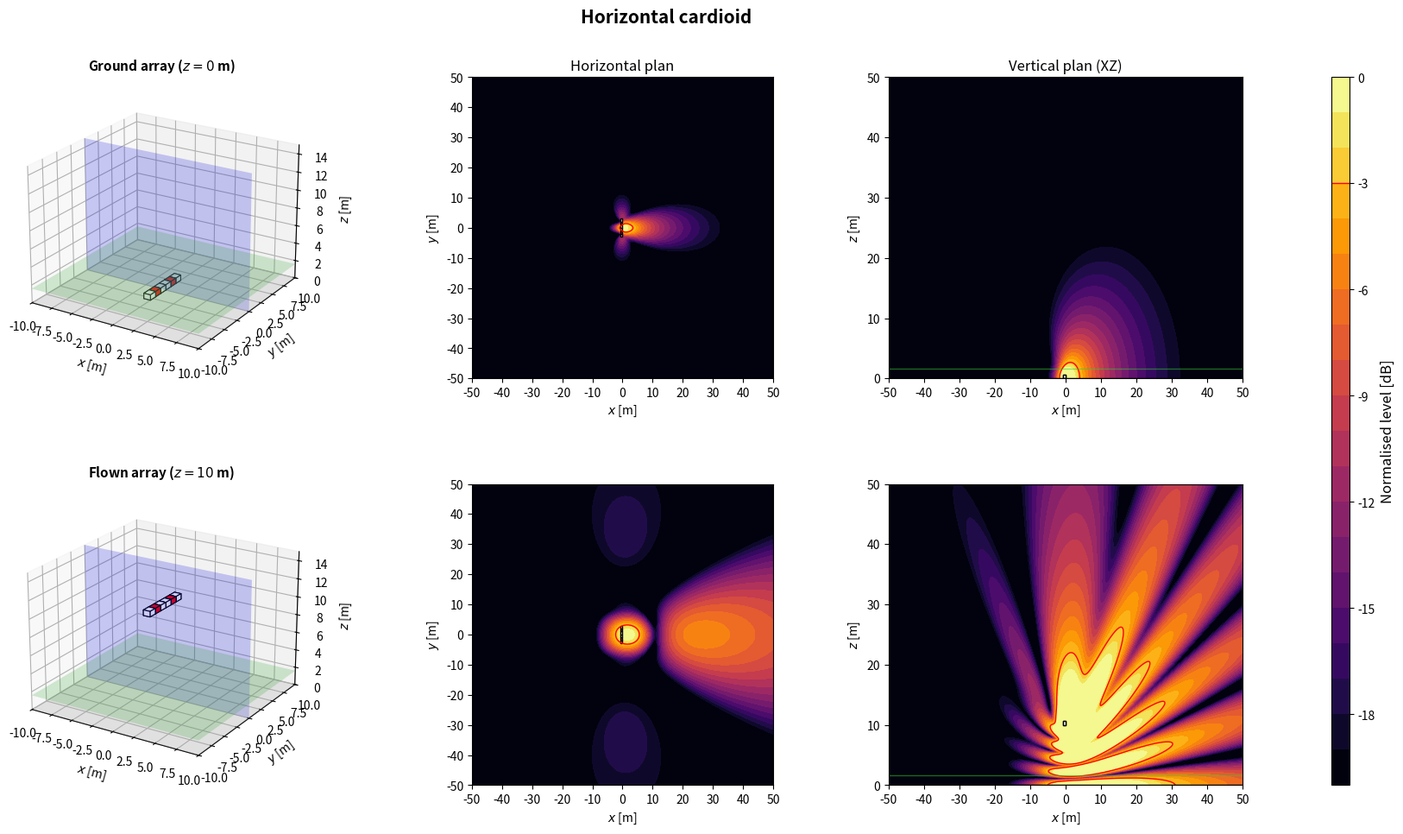
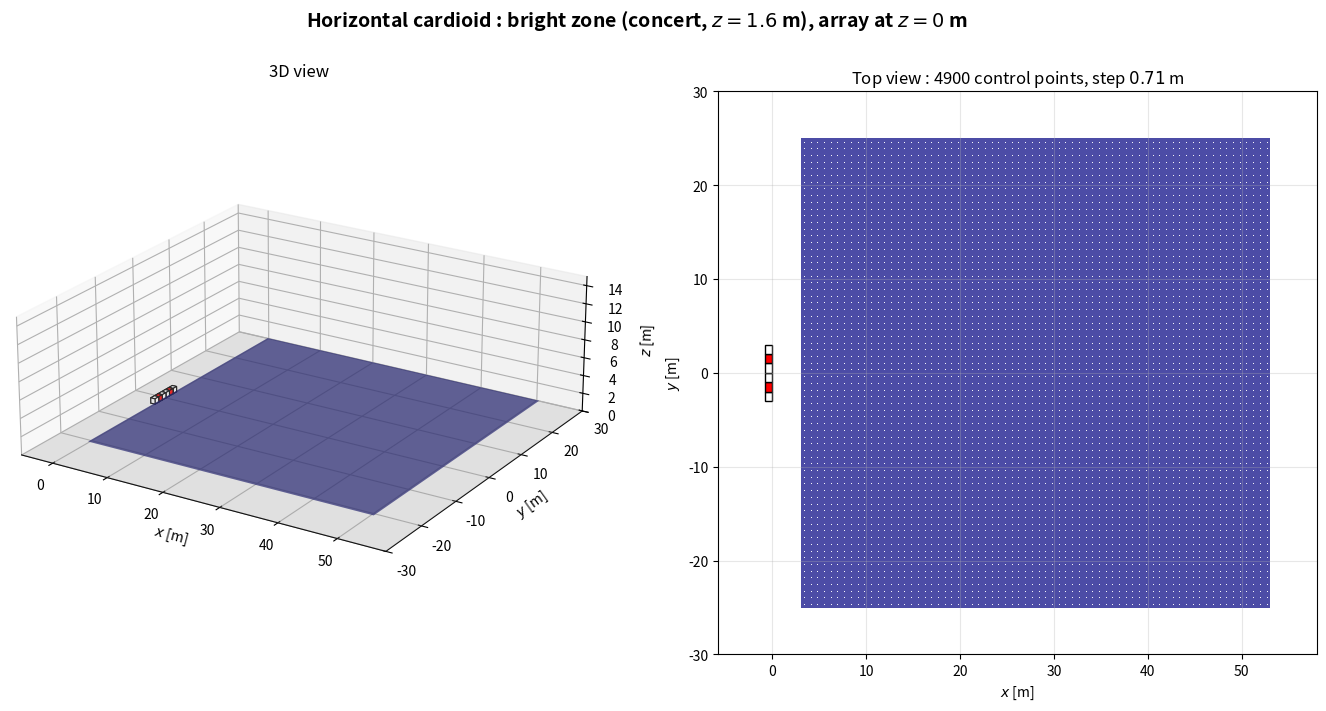

Reproduce these figures in Python, in order.
import numpy as np
import matplotlib.pyplot as plt
from matplotlib.patches import Rectangle
from matplotlib.transforms import Affine2D
from mpl_toolkits.mplot3d.art3d import Poly3DCollection

plt.close('all')

NAME = 'Horizontal cardioid'

# ============================================================
# 1. GLOBAL PARAMETERS
# ============================================================
c = 343
rho = 1.2
f = 80                      # frequence des cartes
Q = 1e-3
k = 2*np.pi*f/c
omega = 2*np.pi*f
z_obs = 1.6
z_ground = 0
z_flown = 10
sub_w = 1.0                 # largeur, perpendiculaire a l'axe de tir
sub_d = 0.8                 # profondeur, selon l'axe de tir
sub_h = 0.6
evaluation_margin = 0.5
target = -3
level_min, level_max = -20, 0
levels = np.linspace(level_min, level_max, 21)
N_xy, N_vertical = 350, 260
x = np.linspace(-50, 50, N_xy)
y = np.linspace(-50, 50, N_xy)
z = np.linspace(0, 50, N_vertical)
X, Y = np.meshgrid(x, y)
X_xz, Z_xz = np.meshgrid(x, z)
y_slice = 0

# Scenario : 'concert' (foule en x > 0) ou 'stadium' (zone sous l'array)
SCENARIO = 'concert'
Z_START = z_ground

# ============================================================
# 2. ARRAY GEOMETRY
# ============================================================
# Convention commune : x = axe de tir (foule en x > 0), y lateral, z vertical.
# Chaque caisse : centre (x, y), bas zb au-dessus de z_start, direction de tir
# yaw [deg], retard tau [s] et gain signe applique par le DSP.
# Centre acoustique : centre de la caisse, a mi-hauteur. Dans une cardioide
# (on_face=True), il est sur la face du haut-parleur, a sub_d/2 selon yaw.
def box(xb, yb, zb=0.0, yaw=0.0, tau=0.0, gain=1.0, facecolor='white', on_face=False):
    return {'x': float(xb), 'y': float(yb), 'z': float(zb), 'yaw': float(yaw),
            'tau': float(tau), 'gain': float(gain), 'facecolor': facecolor,
            'on_face': bool(on_face)}


def geometry():
    # 6 caisses jointives sur une rangee, polarites + - + + - +
    tau_card = sub_d/c
    B = []
    for i, v in enumerate((np.arange(6)-2.5)*sub_w):
        if i in (1, 4):
            B.append(box(0, v, yaw=180, tau=tau_card, gain=-2.0, facecolor='red', on_face=True))
        else:
            B.append(box(0, v, on_face=True))
    return B


def footprint(b):
    """Les 4 coins de l'empreinte au sol d'une caisse."""
    a = np.deg2rad(b['yaw'])
    ca, sa = np.cos(a), np.sin(a)
    corners = [(+sub_d/2, +sub_w/2), (+sub_d/2, -sub_w/2),
               (-sub_d/2, -sub_w/2), (-sub_d/2, +sub_w/2)]
    return np.array([(b['x'] + u*ca - v*sa, b['y'] + u*sa + v*ca) for u, v in corners])


def boxes():
    """Caisses de la config. En concert, x = 0 sur la face avant la plus en avant."""
    B = geometry()
    if SCENARIO == 'concert':
        dx = -max(footprint(b)[:, 0].max() for b in B)
        B = [dict(b, x=b['x'] + dx) for b in B]
    return B


def array(z_start=Z_START):
    """Interface commune : sources (L, 3) [m], tau (L,) [s], gain (L,) signe."""
    B = boxes()
    sources = []
    for b in B:
        a = np.deg2rad(b['yaw'])
        shift = sub_d/2 if b['on_face'] else 0.0
        sources.append([b['x'] + shift*np.cos(a), b['y'] + shift*np.sin(a), z_start + b['z'] + sub_h/2])
    sources = np.array(sources)
    tau = np.array([b['tau'] for b in B])
    gain = np.array([b['gain'] for b in B])
    return sources, tau, gain

# ============================================================
# 3. ACOUSTIC MODEL: MONOPOLES + RIGID GROUND IMAGE
# ============================================================
def monopole_field(A, B, C, xs, ys, zs):
    rd = np.maximum(np.sqrt((A-xs)**2 + (B-ys)**2 + (C-zs)**2), 0.05)
    ri = np.maximum(np.sqrt((A-xs)**2 + (B-ys)**2 + (C+zs)**2), 0.05)
    return 1j*rho*c*k*Q/(4*np.pi)*(np.exp(-1j*k*rd)/rd + np.exp(-1j*k*ri)/ri)


def pressure(A, B, C, z_start):
    sources, tau, gain = array(z_start)
    p = np.zeros(np.broadcast(A, B, C).shape, dtype=complex)
    for (xs, ys, zs), t, g in zip(sources, tau, gain):
        p += g*np.exp(-1j*omega*t)*monopole_field(A, B, C, xs, ys, zs)
    return p


def evaluation_mask():
    excluded = np.zeros_like(X, dtype=bool)
    for b in boxes():
        fp = footprint(b)
        excluded |= ((X >= fp[:, 0].min()-evaluation_margin) & (X <= fp[:, 0].max()+evaluation_margin)
                     & (Y >= fp[:, 1].min()-evaluation_margin) & (Y <= fp[:, 1].max()+evaluation_margin))
    return ~excluded


def spl_maps(z_start):
    p_xy = pressure(X, Y, z_obs, z_start)
    ref = np.max(np.abs(p_xy[evaluation_mask()]))
    xy = 20*np.log10(np.maximum(np.abs(p_xy), 1e-12)/ref)
    xz = 20*np.log10(np.maximum(np.abs(pressure(X_xz, y_slice, Z_xz, z_start)), 1e-12)/ref)
    return np.clip(xy, level_min, level_max), np.clip(xz, level_min, level_max)

# ============================================================
# 4. SUBWOOFER DRAWING HELPERS
# ============================================================
def draw_sub_3d(ax, b, z_start):
    z0 = z_start + b['z']
    z1 = z0 + sub_h
    corners = footprint(b)
    bottom = [[px, py, z0] for px, py in corners]
    top = [[px, py, z1] for px, py in corners]
    faces = [bottom, top] + [[bottom[i], bottom[(i+1)%4], top[(i+1)%4], top[i]] for i in range(4)]
    ax.add_collection3d(Poly3DCollection(faces, facecolors=b['facecolor'], edgecolors='black', linewidths=0.8))


def draw_3d_scene(ax, z_start, title):
    xx = np.array([[-10, 10], [-10, 10]])
    yy = np.array([[-10, -10], [10, 10]])
    ax.plot_surface(xx, yy, np.zeros((2, 2)), color='lightgray', alpha=0.25, linewidth=0)
    ax.plot_surface(xx, yy, np.full((2, 2), z_obs), color='limegreen', alpha=0.2, linewidth=0)
    xs = np.array([[-10, 10], [-10, 10]])
    zz = np.array([[0, 0], [15, 15]])
    ax.plot_surface(xs, np.full((2, 2), y_slice), zz, color='blue', alpha=0.2, linewidth=0)
    for b in boxes():
        draw_sub_3d(ax, b, z_start)
    ax.set_title(title, fontsize=11, fontweight='bold')
    ax.set_xlabel(r'$x$ [m]')
    ax.set_ylabel(r'$y$ [m]')
    ax.set_zlabel(r'$z$ [m]')
    ax.set_xlim(-10, 10)
    ax.set_ylim(-10, 10)
    ax.set_zlim(0, 15)
    ax.set_box_aspect((20, 20, 15))
    ax.view_init(elev=22, azim=-58)


def plot_horizontal(ax, SPL, title=None):
    im = ax.contourf(X, Y, SPL, levels=levels, cmap='inferno', extend='neither')
    if SPL.min() <= target <= SPL.max():
        ax.contour(X, Y, SPL, levels=[target], colors='red', linewidths=1, linestyles='solid')
    for b in boxes():
        rect = Rectangle((-sub_d/2, -sub_w/2), sub_d, sub_w, facecolor=b['facecolor'], edgecolor='black', linewidth=1)
        rect.set_transform(Affine2D().rotate_deg(b['yaw']).translate(b['x'], b['y']) + ax.transData)
        ax.add_patch(rect)
    if title:
        ax.set_title(title, fontsize=12)
    ax.set_xlabel(r'$x$ [m]')
    ax.set_ylabel(r'$y$ [m]')
    ax.set_xlim(-50, 50)
    ax.set_ylim(-50, 50)
    ax.set_xticks(np.arange(-50, 51, 10))
    ax.set_yticks(np.arange(-50, 51, 10))
    ax.set_aspect('equal')
    return im


def plot_vertical(ax, SPL, z_start, title=None):
    ax.contourf(X_xz, Z_xz, SPL, levels=levels, cmap='inferno')
    if SPL.min() <= target <= SPL.max():
        ax.contour(X_xz, Z_xz, SPL, levels=[target], colors='red', linewidths=1, linestyles='solid')
    for b in boxes():
        fp = footprint(b)
        if fp[:, 1].min() <= y_slice <= fp[:, 1].max():
            ax.add_patch(Rectangle((fp[:, 0].min(), z_start + b['z']), np.ptp(fp[:, 0]), sub_h,
                                   facecolor=b['facecolor'], edgecolor='black', linewidth=1))
    ax.axhline(0, color='black', linewidth=1)
    ax.axhline(z_obs, color='limegreen', linewidth=1, alpha=0.5)
    if title:
        ax.set_title(title, fontsize=12)
    ax.set_xlabel(r'$x$ [m]')
    ax.set_ylabel(r'$z$ [m]')
    ax.set_xlim(-50, 50)
    ax.set_ylim(0, 50)
    ax.set_xticks(np.arange(-50, 51, 10))
    ax.set_yticks(np.arange(0, 51, 10))

# ============================================================
# 5. FIGURE: TWO HEIGHTS
# ============================================================
def simulate_configuration():
    spl_ground_xy, spl_ground_xz = spl_maps(z_ground)
    spl_flown_xy, spl_flown_xz = spl_maps(z_flown)

    fig = plt.figure(figsize=(18, 10))
    fig.suptitle(NAME, fontsize=15, fontweight='bold')
    gs = fig.add_gridspec(2, 4, width_ratios=[1.1, 1, 1, 0.05], left=0.05, right=0.94, bottom=0.08, top=0.90, wspace=0.32, hspace=0.35)
    ax3d_g = fig.add_subplot(gs[0, 0], projection='3d')
    axxy_g = fig.add_subplot(gs[0, 1])
    axxz_g = fig.add_subplot(gs[0, 2])
    ax3d_f = fig.add_subplot(gs[1, 0], projection='3d')
    axxy_f = fig.add_subplot(gs[1, 1])
    axxz_f = fig.add_subplot(gs[1, 2])
    cax = fig.add_subplot(gs[:, 3])

    draw_3d_scene(ax3d_g, z_ground, rf'Ground array ($z={z_ground:g}$ m)')
    im = plot_horizontal(axxy_g, spl_ground_xy, 'Horizontal plan')
    plot_vertical(axxz_g, spl_ground_xz, z_ground, 'Vertical plan (XZ)')
    draw_3d_scene(ax3d_f, z_flown, rf'Flown array ($z={z_flown:g}$ m)')
    plot_horizontal(axxy_f, spl_flown_xy)
    plot_vertical(axxz_f, spl_flown_xz, z_flown)

    cbar = fig.colorbar(im, cax=cax)
    cbar.set_label('Normalised level [dB]', fontsize=12)
    cbar.ax.axhline(target, color='red', linewidth=1, linestyle='solid')
    return fig

# ============================================================
# 6. BRIGHT ZONE (SEPARATE WINDOW)
# ============================================================
# Meme zone que bright_zone() dans Algorithms/metrics.py : carre de zone_size a z_obs ;
# concert : x de zone_x_start a zone_x_start + zone_size, centre en y = 0 ;
# stadium : centre sous l'array (moyenne des centres acoustiques).
zone_size = 50.0
zone_x_start = 3.0
zone_step = 50.0/70        # 70 mailles sur 50 m : pas de 0.714 m, comme metrics.py


def bright_zone_extent():
    """(x_min, x_max, y_min, y_max) de la bright zone du scenario."""
    if SCENARIO == 'concert':
        return zone_x_start, zone_x_start + zone_size, -zone_size/2, zone_size/2
    sources = array()[0]
    cx, cy = sources[:, 0].mean(), sources[:, 1].mean()
    return cx - zone_size/2, cx + zone_size/2, cy - zone_size/2, cy + zone_size/2


def bright_zone_points():
    """Points de controle : centres des mailles de cote zone_step (comme metrics.py)."""
    x0, x1, y0, y1 = bright_zone_extent()
    offsets = (np.arange(int(round(zone_size/zone_step))) + 0.5)*zone_step
    return np.meshgrid(x0 + offsets, y0 + offsets)


def bright_zone_figure(z_start=Z_START):
    """Array a sa hauteur d'evaluation et bright zone : vue 3D et vue de dessus."""
    x0, x1, y0, y1 = bright_zone_extent()
    corners = np.vstack([footprint(b) for b in boxes()])
    xmin, xmax = min(x0, corners[:, 0].min()) - 5, max(x1, corners[:, 0].max()) + 5
    ymin, ymax = min(y0, corners[:, 1].min()) - 5, max(y1, corners[:, 1].max()) + 5
    zmax = max(15, z_start + sub_h + 3)

    fig = plt.figure(figsize=(17, 7.5))
    fig.suptitle(rf'{NAME} : bright zone ({SCENARIO}, $z = {z_obs:g}$ m), array at $z = {z_start:g}$ m',
                 fontsize=14, fontweight='bold')

    ax3d = fig.add_subplot(1, 2, 1, projection='3d')
    ax3d.plot_surface(np.array([[xmin, xmax], [xmin, xmax]]), np.array([[ymin, ymin], [ymax, ymax]]),
                      np.zeros((2, 2)), color='lightgray', alpha=0.25, linewidth=0)
    ax3d.plot_surface(np.array([[x0, x1], [x0, x1]]), np.array([[y0, y0], [y1, y1]]),
                      np.full((2, 2), z_obs), color='navy', alpha=0.7, linewidth=0)
    xp, yp = bright_zone_points()
    for b in boxes():
        draw_sub_3d(ax3d, b, z_start)
    ax3d.set_title('3D view', fontsize=12)
    ax3d.set_xlabel(r'$x$ [m]')
    ax3d.set_ylabel(r'$y$ [m]')
    ax3d.set_zlabel(r'$z$ [m]')
    ax3d.set_xlim(xmin, xmax)
    ax3d.set_ylim(ymin, ymax)
    ax3d.set_zlim(0, zmax)
    ax3d.set_box_aspect((xmax - xmin, ymax - ymin, 0.35*max(xmax - xmin, ymax - ymin)))
    ax3d.view_init(elev=22, azim=-58)

    ax = fig.add_subplot(1, 2, 2)
    ax.add_patch(Rectangle((x0, y0), x1 - x0, y1 - y0, facecolor='navy', alpha=0.7, edgecolor='none'))
    ax.scatter(xp, yp, s=0.5, color='white', linewidths=0)
    for b in boxes():
        rect = Rectangle((-sub_d/2, -sub_w/2), sub_d, sub_w, facecolor=b['facecolor'], edgecolor='black', linewidth=1)
        rect.set_transform(Affine2D().rotate_deg(b['yaw']).translate(b['x'], b['y']) + ax.transData)
        ax.add_patch(rect)
    ax.set_title(rf'Top view : {xp.size} control points, step ${zone_step:.2f}$ m', fontsize=12)
    ax.set_xlabel(r'$x$ [m]')
    ax.set_ylabel(r'$y$ [m]')
    ax.set_xlim(xmin, xmax)
    ax.set_ylim(ymin, ymax)
    ax.set_aspect('equal')
    ax.grid(True, alpha=0.3)
    return fig

# ============================================================
# 7. RUN CONFIGURATION
# ============================================================
if __name__ == '__main__':
    print('Simulating:', NAME)
    fig = simulate_configuration()
    fig_zone = bright_zone_figure()
    plt.show()
